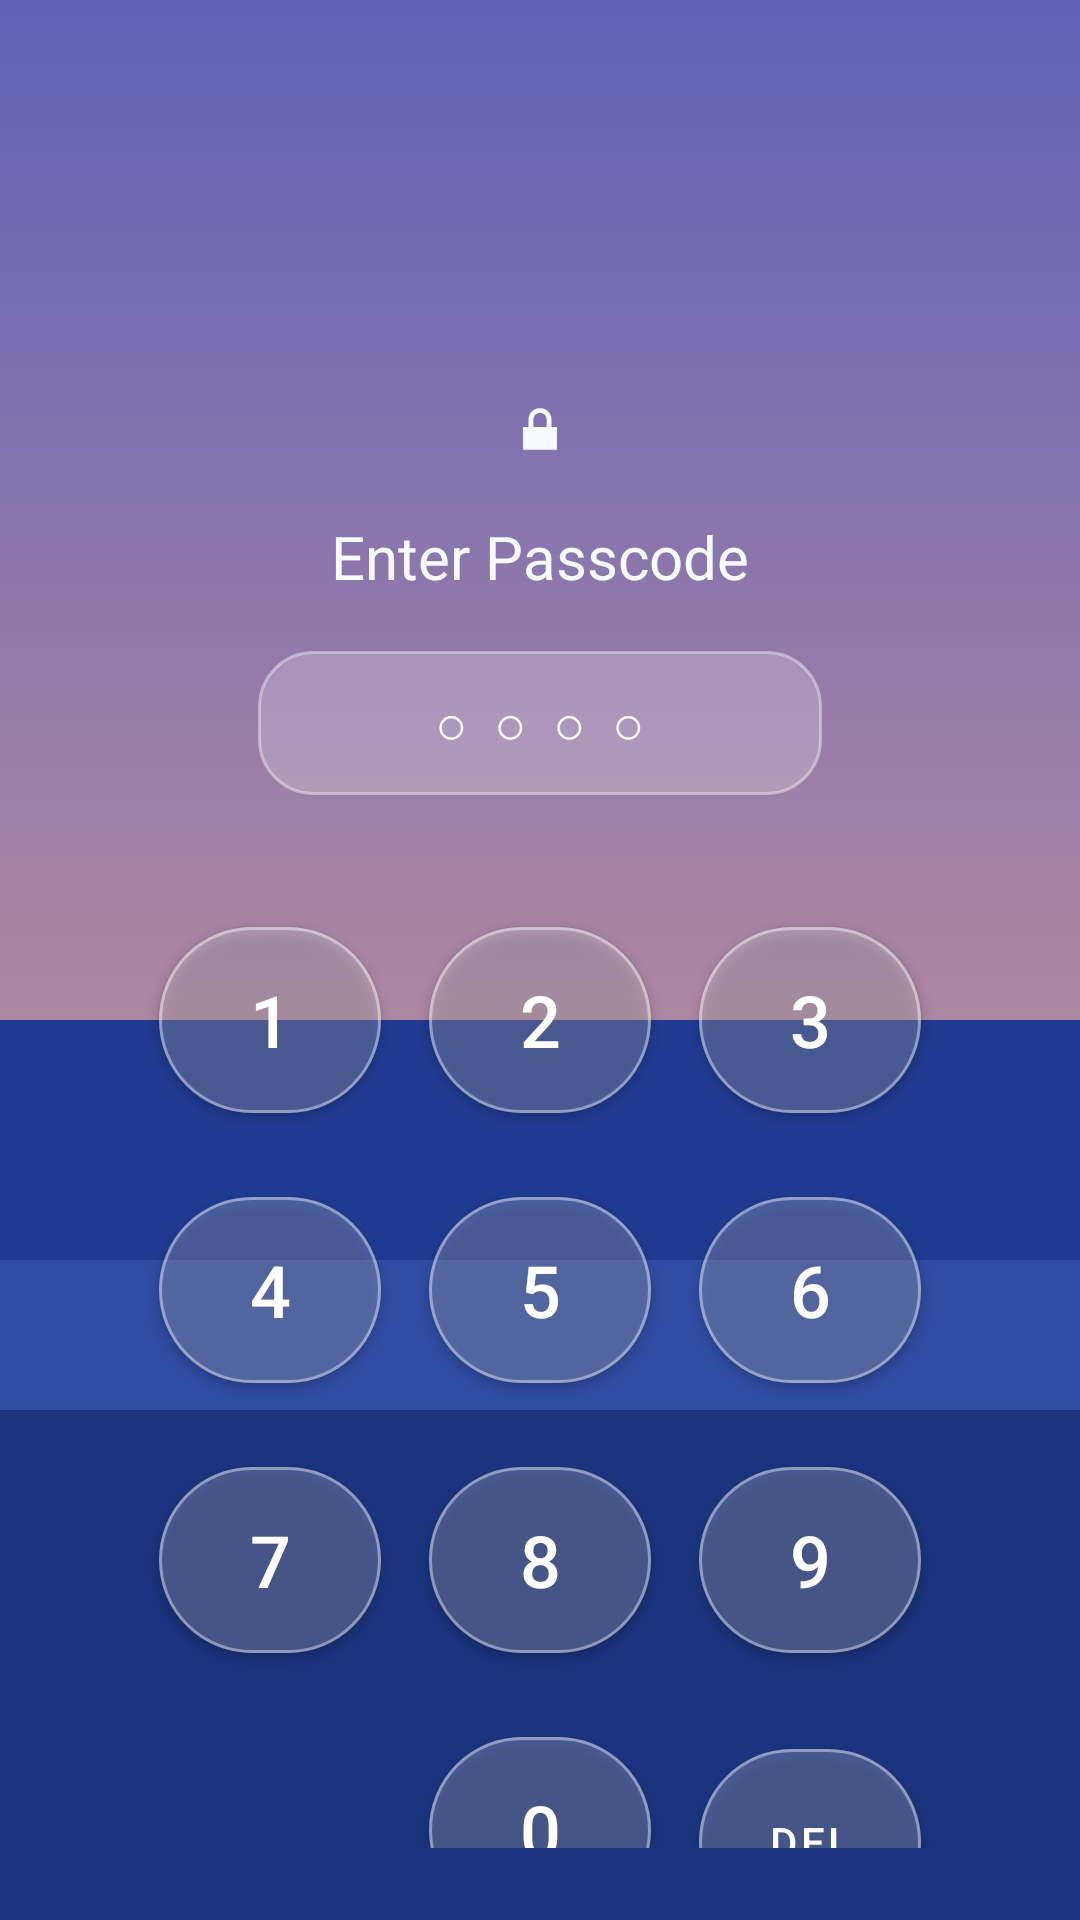

The Android layout XML behind this screen, and the referenced resources:
<!-- AndroidManifest.xml: application theme Theme.SafeLauncher -->
<!-- res/layout/activity_lock_screen.xml -->
﻿<?xml version="1.0" encoding="utf-8"?>
<LinearLayout xmlns:android="http://schemas.android.com/apk/res/android"
    xmlns:app="http://schemas.android.com/apk/res-auto"
    android:id="@+id/lockRoot"
    android:layout_width="match_parent"
    android:layout_height="match_parent"
    android:background="@drawable/bg_launcher_wallpaper"
    android:gravity="center_horizontal"
    android:orientation="vertical"
    android:padding="24dp">

    <LinearLayout
        android:layout_width="wrap_content"
        android:layout_height="wrap_content"
        android:layout_marginTop="108dp"
        android:gravity="center_horizontal"
        android:orientation="vertical">

        <ImageView
            android:layout_width="22dp"
            android:layout_height="22dp"
            android:contentDescription="Lock icon"
            android:src="@android:drawable/ic_lock_lock"
            android:tint="#F7FAFF" />

        <TextView
            android:layout_width="wrap_content"
            android:layout_height="wrap_content"
            android:layout_marginTop="18dp"
            android:text="Enter Passcode"
            android:textColor="#F7FAFF"
            android:textSize="20sp" />

        <TextView
            android:id="@+id/passcodeIndicator"
            android:layout_width="188dp"
            android:layout_height="48dp"
            android:layout_marginTop="18dp"
            android:background="@drawable/bg_passcode_box"
            android:gravity="center"
            android:letterSpacing="0.12"
            android:text="○ ○ ○ ○"
            android:textColor="#FFFFFF"
            android:textSize="18sp" />

        <LinearLayout
            android:layout_width="wrap_content"
            android:layout_height="wrap_content"
            android:layout_marginTop="30dp"
            android:orientation="vertical">

            <LinearLayout
                android:layout_width="wrap_content"
                android:layout_height="wrap_content"
                android:orientation="horizontal">

                <com.google.android.material.button.MaterialButton
                    android:id="@+id/key1"
                    android:layout_width="74dp"
                    android:layout_height="74dp"
                    android:layout_margin="8dp"
                    android:text="1"
                    android:textColor="#FFFFFF"
                    android:textSize="24sp"
                    app:backgroundTint="#33FFFFFF"
                    app:cornerRadius="37dp"
                    app:rippleColor="#44FFFFFF"
                    app:strokeColor="#66FFFFFF"
                    app:strokeWidth="1dp" />

                <com.google.android.material.button.MaterialButton
                    android:id="@+id/key2"
                    android:layout_width="74dp"
                    android:layout_height="74dp"
                    android:layout_margin="8dp"
                    android:text="2"
                    android:textColor="#FFFFFF"
                    android:textSize="24sp"
                    app:backgroundTint="#33FFFFFF"
                    app:cornerRadius="37dp"
                    app:rippleColor="#44FFFFFF"
                    app:strokeColor="#66FFFFFF"
                    app:strokeWidth="1dp" />

                <com.google.android.material.button.MaterialButton
                    android:id="@+id/key3"
                    android:layout_width="74dp"
                    android:layout_height="74dp"
                    android:layout_margin="8dp"
                    android:text="3"
                    android:textColor="#FFFFFF"
                    android:textSize="24sp"
                    app:backgroundTint="#33FFFFFF"
                    app:cornerRadius="37dp"
                    app:rippleColor="#44FFFFFF"
                    app:strokeColor="#66FFFFFF"
                    app:strokeWidth="1dp" />
            </LinearLayout>

            <LinearLayout
                android:layout_width="wrap_content"
                android:layout_height="wrap_content"
                android:orientation="horizontal">

                <com.google.android.material.button.MaterialButton
                    android:id="@+id/key4"
                    android:layout_width="74dp"
                    android:layout_height="74dp"
                    android:layout_margin="8dp"
                    android:text="4"
                    android:textColor="#FFFFFF"
                    android:textSize="24sp"
                    app:backgroundTint="#33FFFFFF"
                    app:cornerRadius="37dp"
                    app:rippleColor="#44FFFFFF"
                    app:strokeColor="#66FFFFFF"
                    app:strokeWidth="1dp" />

                <com.google.android.material.button.MaterialButton
                    android:id="@+id/key5"
                    android:layout_width="74dp"
                    android:layout_height="74dp"
                    android:layout_margin="8dp"
                    android:text="5"
                    android:textColor="#FFFFFF"
                    android:textSize="24sp"
                    app:backgroundTint="#33FFFFFF"
                    app:cornerRadius="37dp"
                    app:rippleColor="#44FFFFFF"
                    app:strokeColor="#66FFFFFF"
                    app:strokeWidth="1dp" />

                <com.google.android.material.button.MaterialButton
                    android:id="@+id/key6"
                    android:layout_width="74dp"
                    android:layout_height="74dp"
                    android:layout_margin="8dp"
                    android:text="6"
                    android:textColor="#FFFFFF"
                    android:textSize="24sp"
                    app:backgroundTint="#33FFFFFF"
                    app:cornerRadius="37dp"
                    app:rippleColor="#44FFFFFF"
                    app:strokeColor="#66FFFFFF"
                    app:strokeWidth="1dp" />
            </LinearLayout>

            <LinearLayout
                android:layout_width="wrap_content"
                android:layout_height="wrap_content"
                android:orientation="horizontal">

                <com.google.android.material.button.MaterialButton
                    android:id="@+id/key7"
                    android:layout_width="74dp"
                    android:layout_height="74dp"
                    android:layout_margin="8dp"
                    android:text="7"
                    android:textColor="#FFFFFF"
                    android:textSize="24sp"
                    app:backgroundTint="#33FFFFFF"
                    app:cornerRadius="37dp"
                    app:rippleColor="#44FFFFFF"
                    app:strokeColor="#66FFFFFF"
                    app:strokeWidth="1dp" />

                <com.google.android.material.button.MaterialButton
                    android:id="@+id/key8"
                    android:layout_width="74dp"
                    android:layout_height="74dp"
                    android:layout_margin="8dp"
                    android:text="8"
                    android:textColor="#FFFFFF"
                    android:textSize="24sp"
                    app:backgroundTint="#33FFFFFF"
                    app:cornerRadius="37dp"
                    app:rippleColor="#44FFFFFF"
                    app:strokeColor="#66FFFFFF"
                    app:strokeWidth="1dp" />

                <com.google.android.material.button.MaterialButton
                    android:id="@+id/key9"
                    android:layout_width="74dp"
                    android:layout_height="74dp"
                    android:layout_margin="8dp"
                    android:text="9"
                    android:textColor="#FFFFFF"
                    android:textSize="24sp"
                    app:backgroundTint="#33FFFFFF"
                    app:cornerRadius="37dp"
                    app:rippleColor="#44FFFFFF"
                    app:strokeColor="#66FFFFFF"
                    app:strokeWidth="1dp" />
            </LinearLayout>

            <LinearLayout
                android:layout_width="wrap_content"
                android:layout_height="wrap_content"
                android:orientation="horizontal">

                <View
                    android:layout_width="74dp"
                    android:layout_height="74dp"
                    android:layout_margin="8dp" />

                <com.google.android.material.button.MaterialButton
                    android:id="@+id/key0"
                    android:layout_width="74dp"
                    android:layout_height="74dp"
                    android:layout_margin="8dp"
                    android:text="0"
                    android:textColor="#FFFFFF"
                    android:textSize="24sp"
                    app:backgroundTint="#33FFFFFF"
                    app:cornerRadius="37dp"
                    app:rippleColor="#44FFFFFF"
                    app:strokeColor="#66FFFFFF"
                    app:strokeWidth="1dp" />

                <com.google.android.material.button.MaterialButton
                    android:id="@+id/keyDelete"
                    android:layout_width="74dp"
                    android:layout_height="74dp"
                    android:layout_margin="8dp"
                    android:text="DEL"
                    android:textColor="#FFFFFF"
                    android:textSize="14sp"
                    app:backgroundTint="#33FFFFFF"
                    app:cornerRadius="37dp"
                    app:rippleColor="#44FFFFFF"
                    app:strokeColor="#66FFFFFF"
                    app:strokeWidth="1dp" />
            </LinearLayout>
        </LinearLayout>
    </LinearLayout>

</LinearLayout>
<!-- resources referenced by this layout -->
<resources>
  <!-- drawable bg_launcher_wallpaper (drawable) -->
  ﻿<?xml version="1.0" encoding="utf-8"?>
  <layer-list xmlns:android="http://schemas.android.com/apk/res/android">
      <item>
          <shape android:shape="rectangle">
              <gradient
                  android:angle="270"
                  android:endColor="#F5A98F"
                  android:startColor="#5F62B7" />
          </shape>
      </item>
  
      <item android:gravity="bottom">
          <shape android:shape="rectangle">
              <solid android:color="#203B92" />
              <size android:height="300dp" />
          </shape>
      </item>
  
      <item android:gravity="bottom">
          <shape android:shape="rectangle">
              <solid android:color="#304DA4" />
              <size android:height="220dp" />
          </shape>
      </item>
  
      <item android:gravity="bottom">
          <shape android:shape="rectangle">
              <solid android:color="#1C347F" />
              <size android:height="170dp" />
          </shape>
      </item>
  </layer-list>
  <!-- drawable bg_passcode_box (drawable) -->
  ﻿<?xml version="1.0" encoding="utf-8"?>
  <shape xmlns:android="http://schemas.android.com/apk/res/android"
      android:shape="rectangle">
      <solid android:color="#33FFFFFF" />
      <corners android:radius="18dp" />
      <stroke
          android:width="1dp"
          android:color="#66FFFFFF" />
  </shape>
  <style name="Theme.SafeLauncher" parent="Theme.MaterialComponents.DayNight.NoActionBar">
          <item name="android:statusBarColor">@android:color/transparent</item>
          <item name="android:navigationBarColor">@android:color/black</item>
      </style>
</resources>
